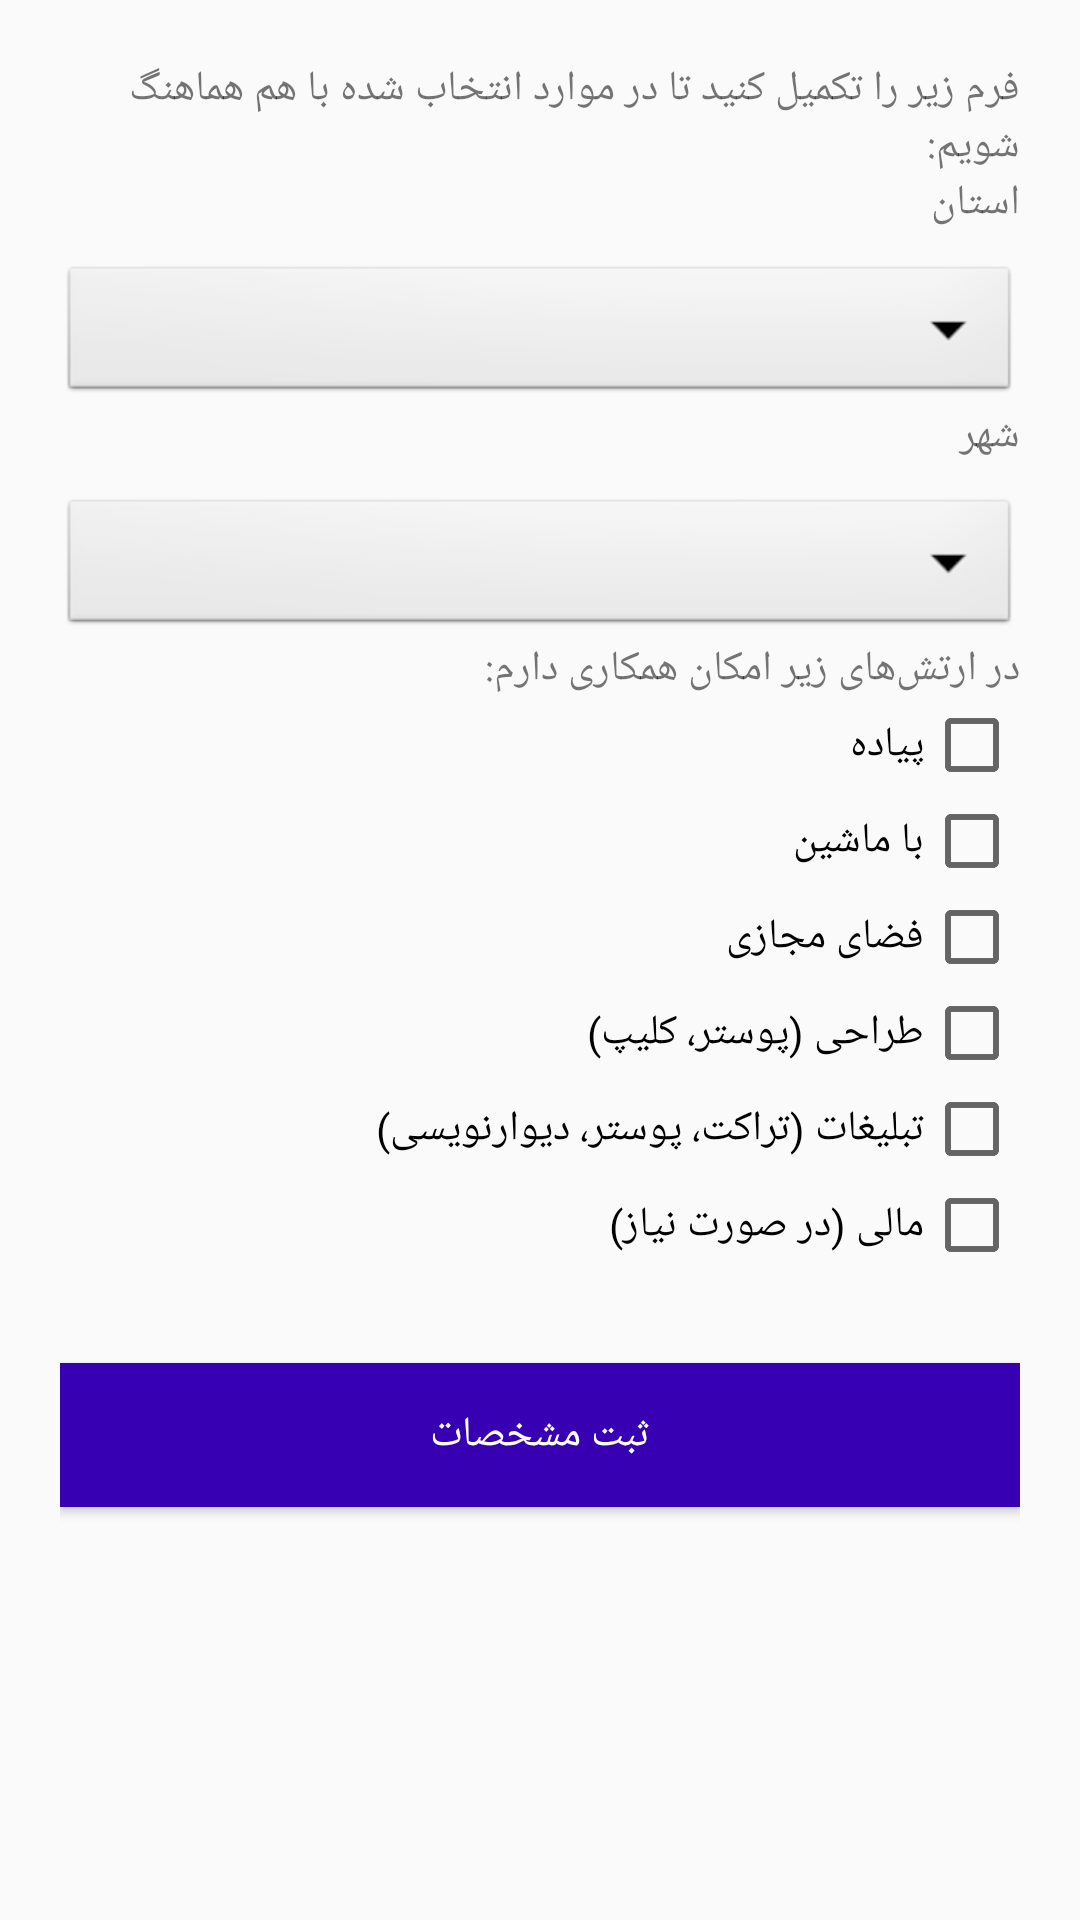

Write the Android layout XML for this screen, with the resource values it uses.
<!-- AndroidManifest.xml: application theme Theme.NabardeSarnevesht -->
<!-- res/layout/fragment_home.xml -->
<?xml version="1.0" encoding="utf-8"?>
<LinearLayout xmlns:android="http://schemas.android.com/apk/res/android"
    xmlns:app="http://schemas.android.com/apk/res-auto"
    xmlns:tools="http://schemas.android.com/tools"
    android:layout_width="match_parent"
    android:layout_height="match_parent"
    android:orientation="vertical"
    android:layoutDirection="rtl"
    android:paddingTop="20dp"
    android:paddingRight="20dp"
    android:paddingLeft="20dp"
    tools:context=".ui.home.HomeFragment">
    <TextView
        android:layout_width="match_parent"
        android:layout_height="wrap_content"
        android:text="فرم زیر را تکمیل کنید تا در موارد انتخاب شده با هم هماهنگ شویم:"/>
<TextView
    android:layout_width="match_parent"
    android:layout_height="wrap_content"

    android:text="استان"/>
    <Spinner
        android:id="@+id/Province"
        android:layout_width="match_parent"
        android:layout_height="wrap_content"
        android:background="@android:drawable/btn_dropdown"
        android:spinnerMode="dialog"
        android:layout_marginTop="10dp"
        android:textColor="@color/black"
        app:layout_constraintEnd_toEndOf="parent"
        app:layout_constraintStart_toStartOf="parent"
        app:layout_constraintTop_toTopOf="parent" />
    <TextView
        android:layout_width="match_parent"
        android:layout_height="wrap_content"
        android:text="شهر"/>
    <Spinner
        android:id="@+id/Cities"
        android:layout_width="match_parent"
        android:layout_height="wrap_content"
        android:background="@android:drawable/btn_dropdown"
        android:spinnerMode="dialog"
        android:layout_marginTop="10dp"
        android:textColor="@color/black"
        app:layout_constraintEnd_toEndOf="parent"
        app:layout_constraintStart_toStartOf="parent"
        app:layout_constraintTop_toTopOf="parent" />
    <TextView
        android:layout_width="match_parent"
        android:layout_height="wrap_content"
        android:text="در ارتش‌های زیر امکان همکاری دارم:"/>
    <CheckBox
        android:id="@+id/W"
        android:layout_width="match_parent"
        android:layout_height="wrap_content"
        android:text="پیاده"/>
    <CheckBox
        android:id="@+id/C"
        android:layout_width="match_parent"
        android:layout_height="wrap_content"
        android:text="با ماشین"/>
    <CheckBox
        android:id="@+id/V"
        android:layout_width="match_parent"
        android:layout_height="wrap_content"
        android:text="فضای مجازی"/>
    <CheckBox
        android:id="@+id/D"
        android:layout_width="match_parent"
        android:layout_height="wrap_content"
        android:text="طراحی (پوستر، کلیپ)"/>
    <CheckBox
        android:id="@+id/A"
        android:layout_width="match_parent"
        android:layout_height="wrap_content"
        android:text="تبلیغات (تراکت، پوستر، دیوارنویسی)"/>
    <CheckBox
        android:id="@+id/F"
        android:layout_width="match_parent"
        android:layout_height="wrap_content"
        android:text="مالی (در صورت نیاز)"/>
    <Button
        android:id="@+id/setAbilitiesButton"
        android:layout_marginTop="30dp"
        android:layout_width="match_parent"
        android:layout_height="wrap_content"
        android:background="@color/purple_700"
        android:textColor="@color/white"
        android:text="ثبت مشخصات"
        />
</LinearLayout>
<!-- resources referenced by this layout -->
<resources>
  <style name="Theme.NabardeSarnevesht" parent="Theme.AppCompat.Light.DarkActionBar">
          
          <item name="colorPrimary">@color/purple_500</item>
          <item name="colorPrimaryDark">@color/purple_700</item>
          <item name="colorAccent">@color/teal_200</item>
          
      </style>
  <!-- not gathered from this repository: default colours our renderer supplied (Android Studio template values) -->
  <color name="purple_500">#FF6200EE</color>
  <color name="purple_700">#FF3700B3</color>
  <color name="teal_200">#FF03DAC5</color>
  <color name="black">#FF000000</color>
  <color name="white">#FFFFFFFF</color>
</resources>
